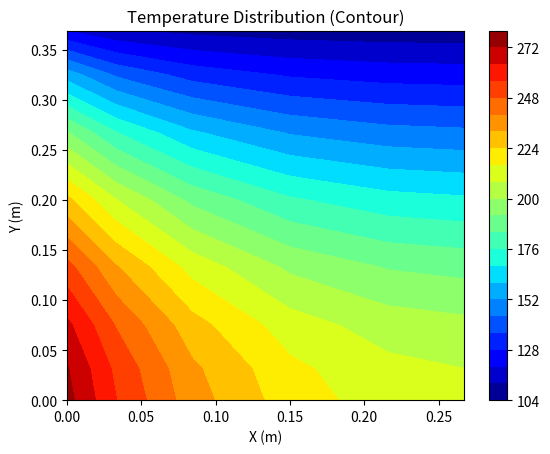
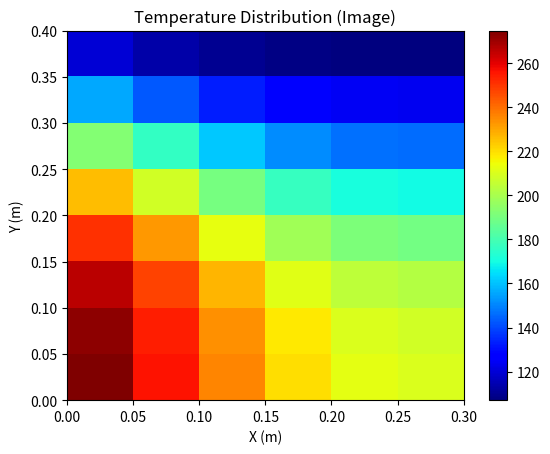

Python code for these plots, in order:
import numpy as np
import matplotlib.pyplot as plt

# Plate properties and boundary conditions
plate_width = 0.3  # Width of the plate, in meters
plate_height = 0.4  # Height of the plate, in meters
plate_thickness = 0.01  # Thickness of the plate, in meters
thermal_conductivity = 1000.0  # Thermal conductivity of material, in W/m.K
north_temp = 100  # Temperature on the North boundary, in degrees Celsius
heat_flux_west = 500e+3  # Heat flux on the West boundary, in W/m^2

# Coordinates in x and y directions
x_vals = np.array([0, 0.033, 0.084, 0.15, 0.216, 0.267, 0.3])
y_vals = np.array([0, 0.031, 0.075, 0.133, 0.2, 0.267, 0.325, 0.369, 0.4])

# Node spacings in x and y directions
dx_vals = np.array([0.033, 0.051, 0.066, 0.066, 0.051, 0.033])
dy_vals = np.array([0.031, 0.044, 0.058, 0.067, 0.067, 0.058, 0.044, 0.031])

nodes_x = len(dx_vals)  # Number of nodes in x-direction
nodes_y = len(dy_vals)  # Number of nodes in y-direction

# Initialize temperature and coefficient matrices
temperature = np.zeros((nodes_x, nodes_y))
coeff_matrix = np.zeros((nodes_y, nodes_y))
rhs_vector = np.zeros((nodes_y, 1))
temp_prev = np.zeros((nodes_x, nodes_y))
residual = np.ones((nodes_x, nodes_y))

# Set tolerance and iteration counter
tolerance = 1e-2
iteration_count = 0

# Iterative loop for temperature calculation
while np.max(np.abs(residual)) > tolerance:
    for i in range(nodes_x):
        for j in range(nodes_y):
            # Boundary conditions and coefficient calculations
            if j == 0:  # South boundary
                north_coeff = thermal_conductivity * dx_vals[i] * plate_thickness / ((dy_vals[j] / 2) + (dy_vals[j + 1] / 2))
                south_coeff = 0
                if i == 0:  # West boundary
                    west_coeff = 0
                    west_rhs = dy_vals[j] * plate_thickness * heat_flux_west
                else:
                    west_coeff = thermal_conductivity * dy_vals[j] * plate_thickness / ((dx_vals[i] / 2) + (dx_vals[i - 1] / 2))
                    west_rhs = 0
                if i != nodes_x - 1:  # East interior node
                    east_coeff = thermal_conductivity * dy_vals[j] * plate_thickness / ((dx_vals[i] / 2) + (dx_vals[i + 1] / 2))
                    east_rhs = 0
                else:  # East boundary
                    east_coeff = 0
                    east_rhs = 0

                # Coefficient for current point
                central_coeff = north_coeff + east_coeff + west_coeff + south_coeff
                coeff_matrix[j, j] = central_coeff
                if j + 1 < nodes_y:
                    coeff_matrix[j, j + 1] = -north_coeff

                # Right-hand side terms
                if i == 0:
                    rhs_vector[j, 0] = west_rhs + east_coeff * temperature[i + 1, j]
                elif i != 0 and i != nodes_x - 1:
                    rhs_vector[j, 0] = west_coeff * temperature[i - 1, j] + east_coeff * temperature[i + 1, j]
                elif i == nodes_x - 1:
                    rhs_vector[j, 0] = west_coeff * temperature[i - 1, j] + east_rhs
            elif j != 0 and j != nodes_y - 1:  # Interior nodes
                north_coeff = thermal_conductivity * dx_vals[i] * plate_thickness / ((dy_vals[j] / 2) + (dy_vals[j + 1] / 2))
                south_coeff = thermal_conductivity * dx_vals[i] * plate_thickness / ((dy_vals[j] / 2) + (dy_vals[j - 1] / 2))
                if i != 0:
                    west_coeff = thermal_conductivity * dy_vals[j] * plate_thickness / ((dx_vals[i] / 2) + (dx_vals[i - 1] / 2))
                    west_rhs = 0
                else:  # West boundary
                    west_coeff = 0
                    west_rhs = dy_vals[j] * plate_thickness * heat_flux_west
                if i != nodes_x - 1:
                    east_coeff = thermal_conductivity * dy_vals[j] * plate_thickness / ((dx_vals[i] / 2) + (dx_vals[i + 1] / 2))
                else:  # East boundary
                    east_coeff = 0
                    east_rhs = 0

                # Coefficient for current point
                central_coeff = north_coeff + east_coeff + west_coeff + south_coeff
                coeff_matrix[j, j] = central_coeff
                coeff_matrix[j, j - 1] = -south_coeff
                if j + 1 < nodes_y:
                    coeff_matrix[j, j + 1] = -north_coeff

                # Right-hand side terms
                if i == 0:
                    rhs_vector[j, 0] = west_rhs + east_coeff * temperature[i + 1, j]
                elif i != 0 and i != nodes_x - 1:
                    rhs_vector[j, 0] = west_coeff * temperature[i - 1, j] + east_coeff * temperature[i + 1, j]
                elif i == nodes_x - 1:
                    rhs_vector[j, 0] = west_coeff * temperature[i - 1, j] + east_rhs
            elif j == nodes_y - 1:  # North boundary
                north_coeff = thermal_conductivity * dx_vals[i] * plate_thickness / (dy_vals[j] / 2)
                south_coeff = thermal_conductivity * dx_vals[i] * plate_thickness / ((dy_vals[j] / 2) + (dy_vals[j - 1] / 2))
                if i == 0:
                    west_coeff = 0
                    west_rhs = dy_vals[j] * plate_thickness * heat_flux_west
                else:
                    west_coeff = thermal_conductivity * dy_vals[j] * plate_thickness / ((dx_vals[i] / 2) + (dx_vals[i - 1] / 2))
                if i == nodes_x - 1:
                    east_coeff = 0
                    east_rhs = 0
                else:
                    east_coeff = thermal_conductivity * dy_vals[j] * plate_thickness / ((dx_vals[i] / 2) + (dx_vals[i + 1] / 2))

                # Coefficient for current point
                central_coeff = north_coeff + east_coeff + west_coeff + south_coeff
                coeff_matrix[j, j] = central_coeff
                coeff_matrix[j, j - 1] = -south_coeff

                # Right-hand side terms for north boundary
                if i == 0:
                    rhs_vector[j, 0] = west_rhs + east_coeff * temperature[i + 1, j] + north_coeff * north_temp
                elif i != 0 and i != nodes_x - 1:
                    rhs_vector[j, 0] = west_coeff * temperature[i - 1, j] + east_coeff * temperature[i + 1, j] + north_coeff * north_temp
                elif i == nodes_x - 1:
                    rhs_vector[j, 0] = west_coeff * temperature[i - 1, j] + east_rhs + north_coeff * north_temp

        # Solve for temperature at current row
        temperature[i, :] = np.linalg.solve(coeff_matrix, rhs_vector).flatten()

    # Update residual and previous temperature values
    residual = temperature - temp_prev
    temp_prev = np.copy(temperature)
    iteration_count += 1

# Generate contour plot for temperature distribution
X_mesh, Y_mesh = np.meshgrid(x_vals[0:nodes_x], y_vals[0:nodes_y])

plt.figure()
plt.contourf(X_mesh.T, Y_mesh.T, temperature, 20, cmap="jet")  # Adjust orientation for correct plotting
plt.colorbar()
plt.title('Temperature Distribution (Contour)')
plt.xlabel('X (m)')
plt.ylabel('Y (m)')

# Generate image plot for temperature distribution
plt.figure()
plt.imshow(temperature.T, extent=[0, plate_width, 0, plate_height], origin='lower', aspect='auto', cmap="jet")
plt.colorbar()
plt.title('Temperature Distribution (Image)')
plt.xlabel('X (m)')
plt.ylabel('Y (m)')

plt.show()
